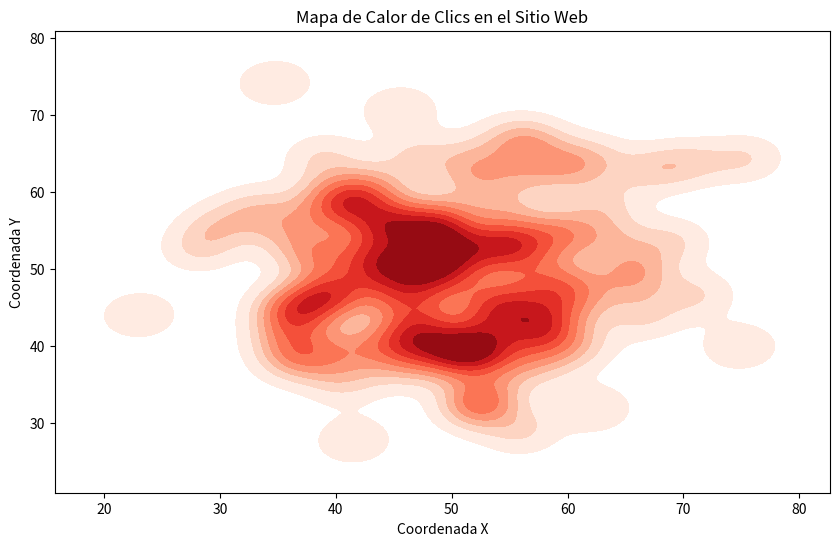

Write the Python code that produced this figure.
import matplotlib.pyplot as plt
import seaborn as sns
import pandas as pd
import numpy as np

def generar_mapa_calor(datos_clics):
    """
    recuerda instalar las dependencias en tu entorno virtual, en este caso pip install matplotlib seaborn pandas numpy

    generamos un mapa de calor a partir de los datos de clics en un sitio web.
    Asegúrate de que los datos de clics sean un DataFrame de pandas con las columnas 'x' y 'y'.
    """
    if datos_clics.empty or 'x' not in datos_clics.columns or 'y' not in datos_clics.columns:
        print("Los datos de clics estan vacíos o no tienen las columnas 'x' y 'y' requeridas.")
        return
    
    plt.figure(figsize=(10, 6))
    sns.kdeplot(data=datos_clics, x='x', y='y', fill=True, cmap="Reds", bw_adjust=0.5)
    plt.title("Mapa de Calor de Clics en el Sitio Web")
    plt.xlabel("Coordenada X")
    plt.ylabel("Coordenada Y")
    plt.show()

datos_clics = pd.DataFrame({
    'x': np.random.normal(loc=50, scale=10, size=100),
    'y': np.random.normal(loc=50, scale=10, size=100)
})

generar_mapa_calor(datos_clics)
